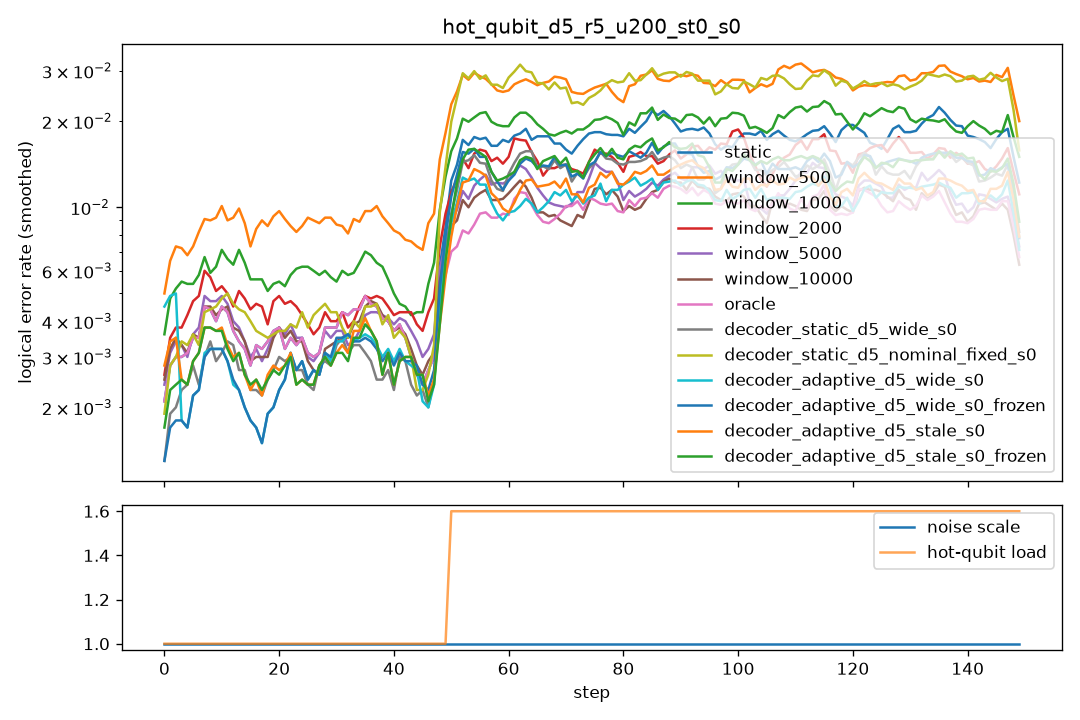

Data behind this chart, as committed beside it:
step, scale, n_hot, hot_p, static, window_500, window_1000, window_2000, window_5000, window_10000, oracle, decoder_static_d5_wide_s0, decoder_static_d5_nominal_fixed_s0, decoder_adaptive_d5_wide_s0, decoder_adaptive_d5_wide_s0_frozen, decoder_adaptive_d5_stale_s0, decoder_adaptive_d5_stale_s0_frozen
0, 1.0, 0, 0.0, 0.0045, 0.007, 0.006, 0.005, 0.005, 0.005, 0.0045, 0.0015, 0.003, 0.0185, 0.0025, 0.008, 0.0025
1, 1.0, 0, 0.0, 0.004, 0.012, 0.007, 0.005, 0.005, 0.005, 0.004, 0.0035, 0.0035, 0.003, 0.003, 0.0045, 0.0045
2, 1.0, 0, 0.0, 0.002, 0.006, 0.005, 0.003, 0.002, 0.0025, 0.002, 0.0015, 0.003, 0.001, 0.001, 0.0015, 0.0015
3, 1.0, 0, 0.0, 0.0035, 0.0075, 0.006, 0.0045, 0.0035, 0.0035, 0.0035, 0.003, 0.0045, 0.002, 0.002, 0.003, 0.003
4, 1.0, 0, 0.0, 0.001, 0.004, 0.002, 0.0015, 0.0015, 0.0015, 0.001, 0.0005, 0.001, 0.0005, 0.0005, 0.0005, 0.0005
5, 1.0, 0, 0.0, 0.0045, 0.0065, 0.0075, 0.005, 0.0045, 0.004, 0.0045, 0.003, 0.005, 0.0025, 0.0025, 0.003, 0.003
6, 1.0, 0, 0.0, 0.0045, 0.01, 0.0065, 0.007, 0.0035, 0.004, 0.0045, 0.004, 0.003, 0.0025, 0.0025, 0.004, 0.004
7, 1.0, 0, 0.0, 0.004, 0.0085, 0.005, 0.0055, 0.005, 0.005, 0.004, 0.0035, 0.0045, 0.0035, 0.0035, 0.004, 0.004
8, 1.0, 0, 0.0, 0.0035, 0.012, 0.008, 0.0055, 0.0045, 0.003, 0.0035, 0.001, 0.003, 0.0025, 0.0025, 0.004, 0.004
9, 1.0, 0, 0.0, 0.006, 0.0085, 0.0065, 0.007, 0.007, 0.0065, 0.006, 0.0035, 0.006, 0.0045, 0.004, 0.004, 0.004
10, 1.0, 0, 0.0, 0.004, 0.006, 0.0035, 0.0035, 0.0035, 0.004, 0.004, 0.005, 0.0055, 0.003, 0.0035, 0.003, 0.003
11, 1.0, 0, 0.0, 0.0025, 0.011, 0.008, 0.004, 0.0035, 0.0025, 0.0025, 0.0015, 0.0035, 0.0025, 0.0025, 0.0035, 0.0035
12, 1.0, 0, 0.0, 0.0065, 0.013, 0.0095, 0.0065, 0.006, 0.006, 0.0065, 0.0045, 0.006, 0.0035, 0.0035, 0.0045, 0.004
13, 1.0, 0, 0.0, 0.0025, 0.0065, 0.0055, 0.004, 0.003, 0.0035, 0.0025, 0.0025, 0.004, 0.001, 0.001, 0.0015, 0.0015
14, 1.0, 0, 0.0, 0.003, 0.0095, 0.005, 0.0045, 0.004, 0.003, 0.003, 0.003, 0.004, 0.002, 0.002, 0.0025, 0.0025
15, 1.0, 0, 0.0, 0.0025, 0.0095, 0.0075, 0.0065, 0.0025, 0.0035, 0.0025, 0.002, 0.0045, 0.0025, 0.0025, 0.0035, 0.004
16, 1.0, 0, 0.0, 0.0015, 0.0055, 0.0045, 0.0025, 0.0015, 0.001, 0.0015, 0.0015, 0.003, 0.001, 0.001, 0.001, 0.001
17, 1.0, 0, 0.0, 0.0045, 0.0055, 0.0055, 0.0045, 0.004, 0.0035, 0.0045, 0.0025, 0.0045, 0.0025, 0.0025, 0.003, 0.003
18, 1.0, 0, 0.0, 0.005, 0.012, 0.0055, 0.005, 0.004, 0.004, 0.005, 0.0025, 0.0025, 0.0005, 0.0005, 0.0025, 0.002
19, 1.0, 0, 0.0, 0.0025, 0.0125, 0.005, 0.004, 0.0025, 0.003, 0.0025, 0.0025, 0.0035, 0.001, 0.001, 0.001, 0.0015
20, 1.0, 0, 0.0, 0.0035, 0.0075, 0.005, 0.0035, 0.004, 0.0035, 0.0035, 0.0035, 0.004, 0.0045, 0.0045, 0.0055, 0.005
21, 1.0, 0, 0.0, 0.003, 0.009, 0.006, 0.0065, 0.0035, 0.0035, 0.003, 0.0025, 0.0035, 0.0015, 0.0015, 0.002, 0.002
22, 1.0, 0, 0.0, 0.005, 0.0075, 0.006, 0.0055, 0.005, 0.005, 0.005, 0.004, 0.005, 0.004, 0.004, 0.0025, 0.0025
23, 1.0, 0, 0.0, 0.002, 0.009, 0.0045, 0.0035, 0.003, 0.0025, 0.002, 0.002, 0.0025, 0.0015, 0.0015, 0.003, 0.003
24, 1.0, 0, 0.0, 0.004, 0.01, 0.0075, 0.0045, 0.004, 0.004, 0.004, 0.003, 0.0045, 0.004, 0.004, 0.0025, 0.0025
25, 1.0, 0, 0.0, 0.0025, 0.0055, 0.0065, 0.0025, 0.002, 0.002, 0.0025, 0.002, 0.0035, 0.0025, 0.0025, 0.002, 0.002
26, 1.0, 0, 0.0, 0.004, 0.011, 0.0065, 0.005, 0.0035, 0.0035, 0.004, 0.0025, 0.006, 0.0025, 0.0025, 0.0025, 0.0025
27, 1.0, 0, 0.0, 0.003, 0.0105, 0.006, 0.004, 0.0025, 0.0025, 0.003, 0.0025, 0.0025, 0.002, 0.002, 0.002, 0.002
28, 1.0, 0, 0.0, 0.0015, 0.008, 0.0035, 0.002, 0.0025, 0.0015, 0.0015, 0.0015, 0.0045, 0.0025, 0.0025, 0.003, 0.003
29, 1.0, 0, 0.0, 0.0045, 0.009, 0.0065, 0.0055, 0.005, 0.0035, 0.0045, 0.0055, 0.0055, 0.0035, 0.0035, 0.0045, 0.0045
30, 1.0, 0, 0.0, 0.006, 0.0075, 0.0075, 0.005, 0.005, 0.005, 0.006, 0.0025, 0.0045, 0.005, 0.005, 0.003, 0.003
31, 1.0, 0, 0.0, 0.004, 0.011, 0.005, 0.0035, 0.0025, 0.004, 0.004, 0.002, 0.0045, 0.0015, 0.002, 0.0015, 0.0015
32, 1.0, 0, 0.0, 0.003, 0.008, 0.005, 0.004, 0.0035, 0.003, 0.003, 0.005, 0.0025, 0.0045, 0.0045, 0.0035, 0.0035
33, 1.0, 0, 0.0, 0.004, 0.0075, 0.006, 0.0035, 0.0025, 0.002, 0.004, 0.0025, 0.002, 0.0025, 0.0025, 0.004, 0.003
34, 1.0, 0, 0.0, 0.004, 0.0065, 0.0055, 0.003, 0.003, 0.0035, 0.004, 0.0035, 0.004, 0.0045, 0.004, 0.0035, 0.0035
35, 1.0, 0, 0.0, 0.007, 0.0125, 0.008, 0.006, 0.0055, 0.007, 0.007, 0.0035, 0.007, 0.004, 0.004, 0.006, 0.006
36, 1.0, 0, 0.0, 0.004, 0.01, 0.0075, 0.006, 0.004, 0.0045, 0.004, 0.002, 0.0035, 0.002, 0.002, 0.0015, 0.0015
37, 1.0, 0, 0.0, 0.0055, 0.012, 0.008, 0.006, 0.006, 0.0055, 0.0055, 0.004, 0.006, 0.005, 0.005, 0.0055, 0.0055
38, 1.0, 0, 0.0, 0.0025, 0.0075, 0.005, 0.003, 0.003, 0.003, 0.0025, 0.0015, 0.002, 0.002, 0.002, 0.002, 0.002
39, 1.0, 0, 0.0, 0.0035, 0.0085, 0.0035, 0.0035, 0.003, 0.003, 0.0035, 0.0015, 0.0045, 0.0035, 0.003, 0.002, 0.002
40, 1.0, 0, 0.0, 0.005, 0.0085, 0.007, 0.0055, 0.005, 0.005, 0.005, 0.0035, 0.0035, 0.0025, 0.0025, 0.002, 0.002
41, 1.0, 0, 0.0, 0.0035, 0.0075, 0.0045, 0.0045, 0.0035, 0.0035, 0.0035, 0.003, 0.005, 0.003, 0.003, 0.004, 0.004
42, 1.0, 0, 0.0, 0.004, 0.0095, 0.005, 0.0045, 0.005, 0.004, 0.004, 0.002, 0.0025, 0.0035, 0.0035, 0.002, 0.002
43, 1.0, 0, 0.0, 0.0035, 0.0065, 0.003, 0.0035, 0.004, 0.0035, 0.0035, 0.005, 0.003, 0.0035, 0.0035, 0.0045, 0.0045
44, 1.0, 0, 0.0, 0.0015, 0.0065, 0.003, 0.0035, 0.0025, 0.002, 0.0015, 0.001, 0.0035, 0.002, 0.002, 0.0025, 0.0025
45, 1.0, 0, 0.0, 0.0025, 0.008, 0.0055, 0.0055, 0.0035, 0.003, 0.0025, 0.001, 0.001, 0.002, 0.0025, 0.002, 0.002
46, 1.0, 0, 0.0, 0.0015, 0.006, 0.005, 0.0025, 0.002, 0.0015, 0.0015, 0.002, 0.0015, 0.0025, 0.0025, 0.002, 0.002
47, 1.0, 0, 0.0, 0.003, 0.0085, 0.005, 0.0035, 0.003, 0.003, 0.003, 0.0025, 0.0025, 0.0005, 0.0015, 0.002, 0.002
48, 1.0, 0, 0.0, 0.005, 0.015, 0.0085, 0.0065, 0.005, 0.005, 0.005, 0.0035, 0.0045, 0.003, 0.003, 0.0025, 0.002
49, 1.0, 0, 0.0, 0.003, 0.01, 0.008, 0.006, 0.0045, 0.003, 0.003, 0.0035, 0.007, 0.004, 0.004, 0.004, 0.004
50, 1.0, 2, 0.03, 0.0185, 0.034, 0.0225, 0.018, 0.016, 0.015, 0.011, 0.012, 0.0325, 0.0125, 0.015, 0.009, 0.0095
51, 1.0, 2, 0.03, 0.013, 0.0235, 0.02, 0.0135, 0.0085, 0.009, 0.007, 0.013, 0.0225, 0.0135, 0.016, 0.011, 0.015
52, 1.0, 2, 0.03, 0.0225, 0.032, 0.0195, 0.0125, 0.011, 0.011, 0.009, 0.0155, 0.033, 0.011, 0.0165, 0.013, 0.0155
53, 1.0, 2, 0.03, 0.0135, 0.0275, 0.017, 0.013, 0.009, 0.007, 0.0065, 0.0135, 0.026, 0.011, 0.0135, 0.0135, 0.017
54, 1.0, 2, 0.03, 0.0185, 0.028, 0.023, 0.017, 0.0125, 0.011, 0.008, 0.018, 0.033, 0.0155, 0.017, 0.0145, 0.0165
55, 1.0, 2, 0.03, 0.015, 0.0285, 0.02, 0.0125, 0.0125, 0.012, 0.01, 0.013, 0.0265, 0.011, 0.014, 0.01, 0.0155
56, 1.0, 2, 0.03, 0.0185, 0.0315, 0.0235, 0.022, 0.0145, 0.013, 0.01, 0.016, 0.031, 0.0145, 0.019, 0.017, 0.0155
57, 1.0, 2, 0.03, 0.021, 0.028, 0.023, 0.015, 0.014, 0.013, 0.013, 0.011, 0.024, 0.008, 0.0115, 0.0115, 0.013
58, 1.0, 2, 0.03, 0.0145, 0.0245, 0.018, 0.012, 0.0115, 0.0085, 0.007, 0.013, 0.03, 0.011, 0.0135, 0.0115, 0.0145
59, 1.0, 2, 0.03, 0.013, 0.022, 0.015, 0.011, 0.0075, 0.0065, 0.006, 0.009, 0.0225, 0.0075, 0.0085, 0.006, 0.008
... 90 more rows
